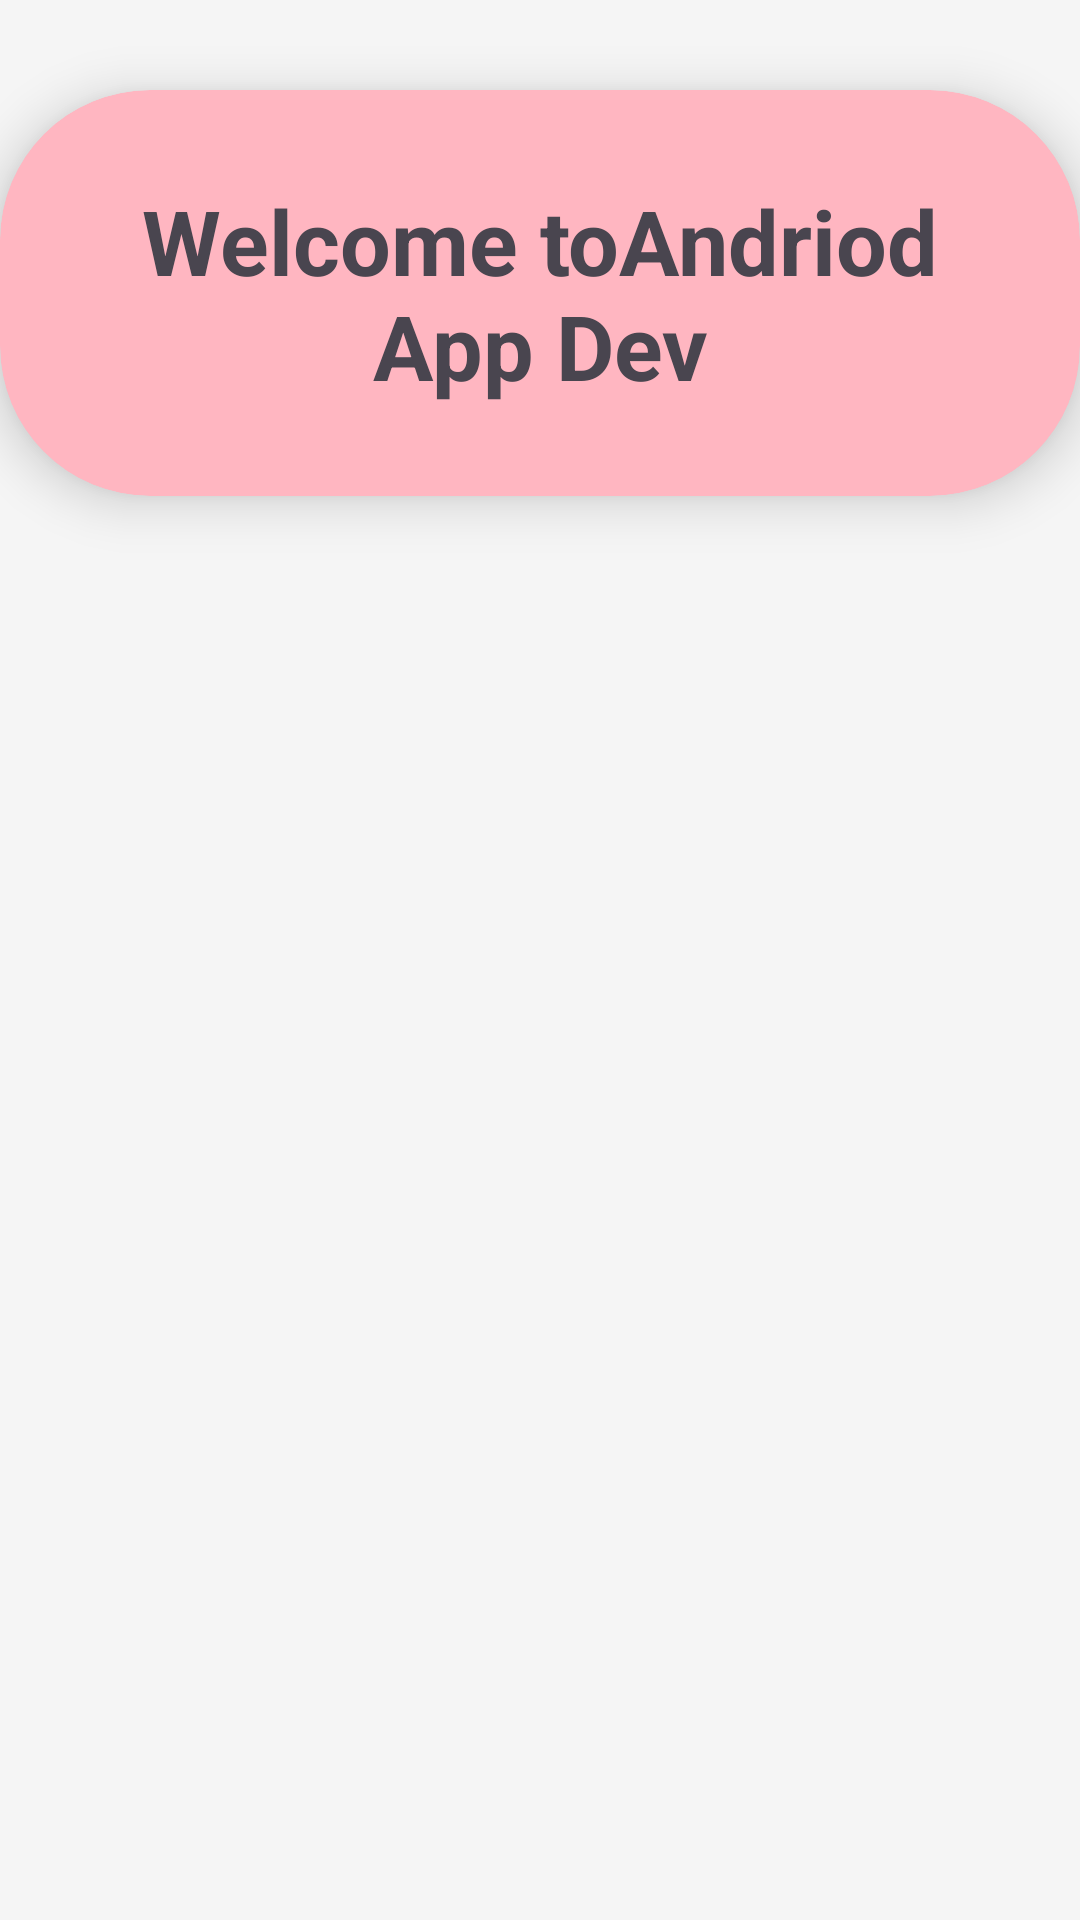

This screen was rendered from an Android layout file. Write that file and the resources it references.
<!-- AndroidManifest.xml: application theme Theme.KnoledgeHub -->
<!-- res/layout/activity_android_app_dev.xml -->
<?xml version="1.0" encoding="utf-8"?>
<LinearLayout xmlns:android="http://schemas.android.com/apk/res/android"
    xmlns:app="http://schemas.android.com/apk/res-auto"
    xmlns:tools="http://schemas.android.com/tools"
    android:id="@+id/main"
    android:layout_width="match_parent"
    android:orientation="vertical"
    android:background="#F5F5F5"
    android:layout_height="match_parent"

    tools:context=".AndroidAppDev">


    <androidx.cardview.widget.CardView
        android:layout_marginTop="30dp"
        android:layout_width="wrap_content"
        android:layout_height="wrap_content"
        app:cardCornerRadius="50dp"
        android:backgroundTint="@color/light_pink"
        android:layout_gravity="center"
        app:cardElevation="10dp"
        >

        <TextView
            android:id="@+id/textView3"
            android:padding="30dp"
            android:textSize="30dp"
            android:layout_gravity="center"
            android:gravity="center"
            android:textStyle="bold"
            android:layout_width="match_parent"
            android:layout_height="wrap_content"
            android:text="Welcome toAndriod App Dev" />
    </androidx.cardview.widget.CardView>
</LinearLayout>
<!-- resources referenced by this layout -->
<resources>
  <color name="light_pink">#FFB6C1</color>
  <style name="Theme.KnoledgeHub" parent="Base.Theme.KnoledgeHub" />
  <style name="Base.Theme.KnoledgeHub" parent="Theme.Material3.DayNight.NoActionBar">
          
          
      </style>
</resources>
